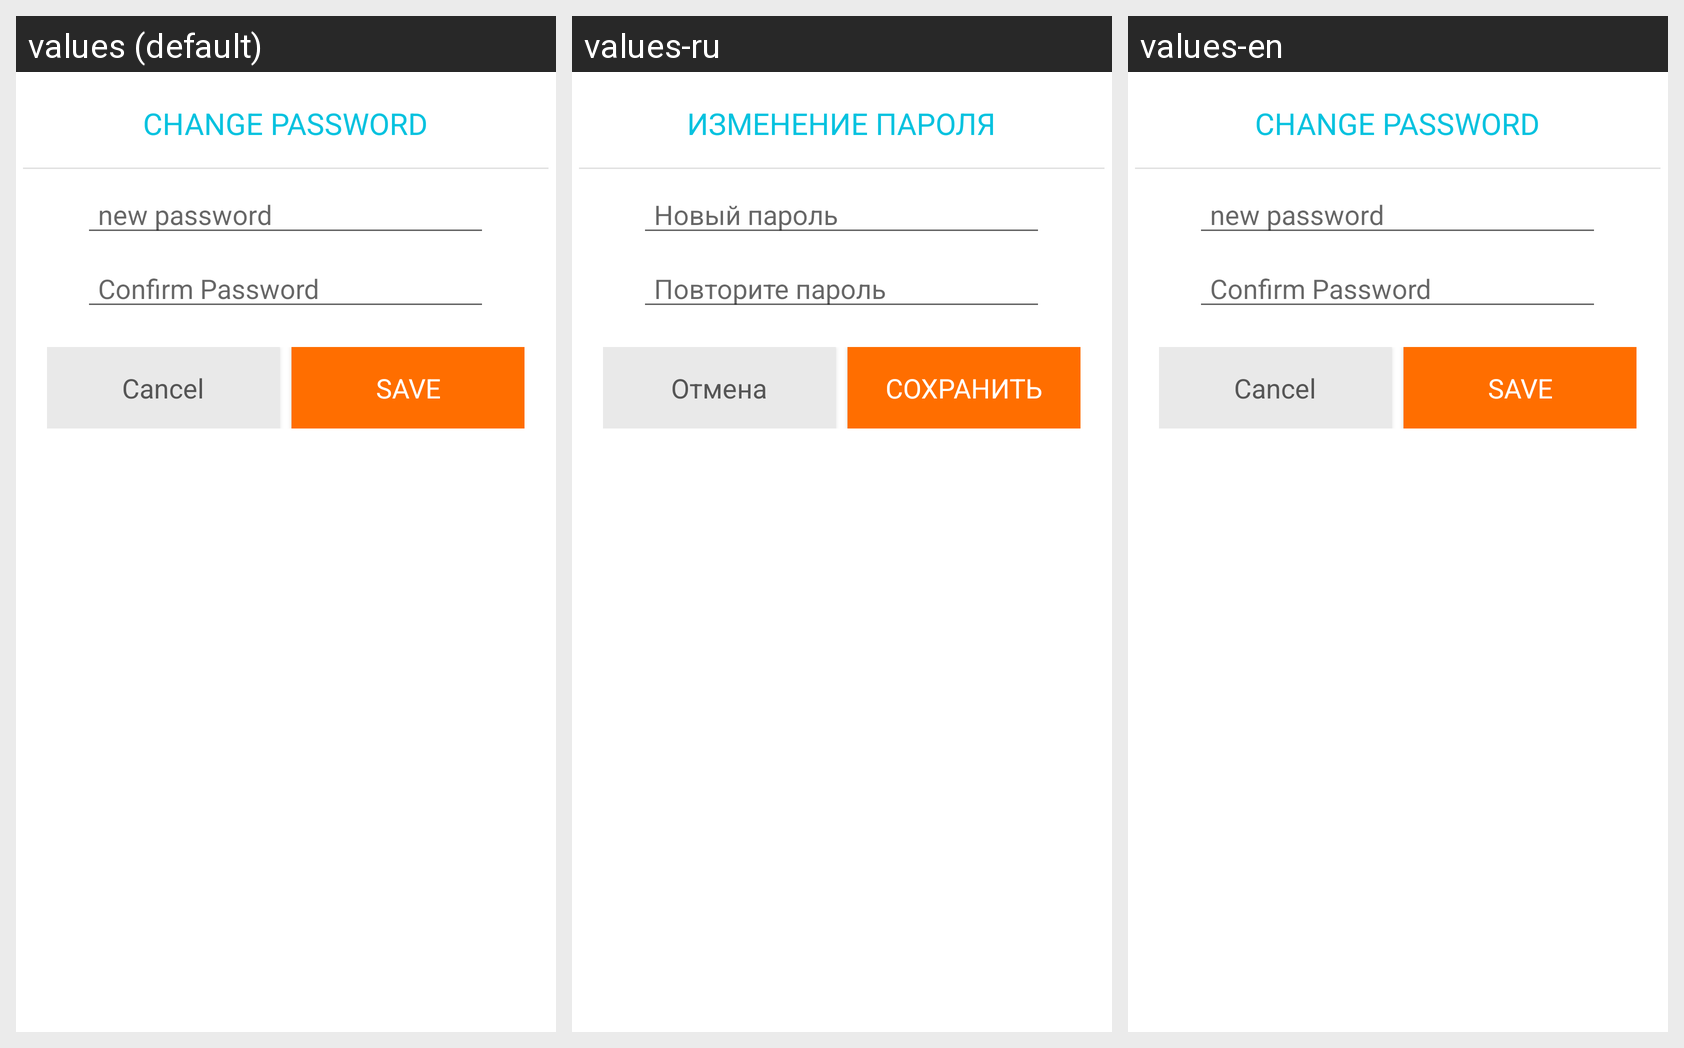

This grid shows one Android layout under several languages. Give, for every string resource on the screen, its name, the default text and each shown locale's text.
Android screen res/layout/settings_change_password_dialog.xml rendered under 3 locales, left to right: values (default), values-ru, values-en. Device: Nexus 5 (rendered at 1080×1920; each locale shown at half size, 540×960, under a caption strip naming it); theme Theme.MaterialComponents.DayNight.NoActionBar.
Strings drawn on this screen, with the default value and each locale's value (text and hints the layout hard-codes, and strings that could not be matched under every locale, appear in the picture but are not listed):

change_password_caps
  values: CHANGE PASSWORD
  values-ru: ИЗМЕНЕНИЕ ПАРОЛЯ
  values-en: CHANGE PASSWORD

new_password
  values: new password
  values-ru: Новый пароль
  values-en: new password

repeat_password
  values: Confirm Password
  values-ru: Повторите пароль
  values-en: Confirm Password

cancel
  values: Cancel
  values-ru: Отмена
  values-en: Cancel

save_caps
  values: SAVE
  values-ru: СОХРАНИТЬ
  values-en: SAVE
